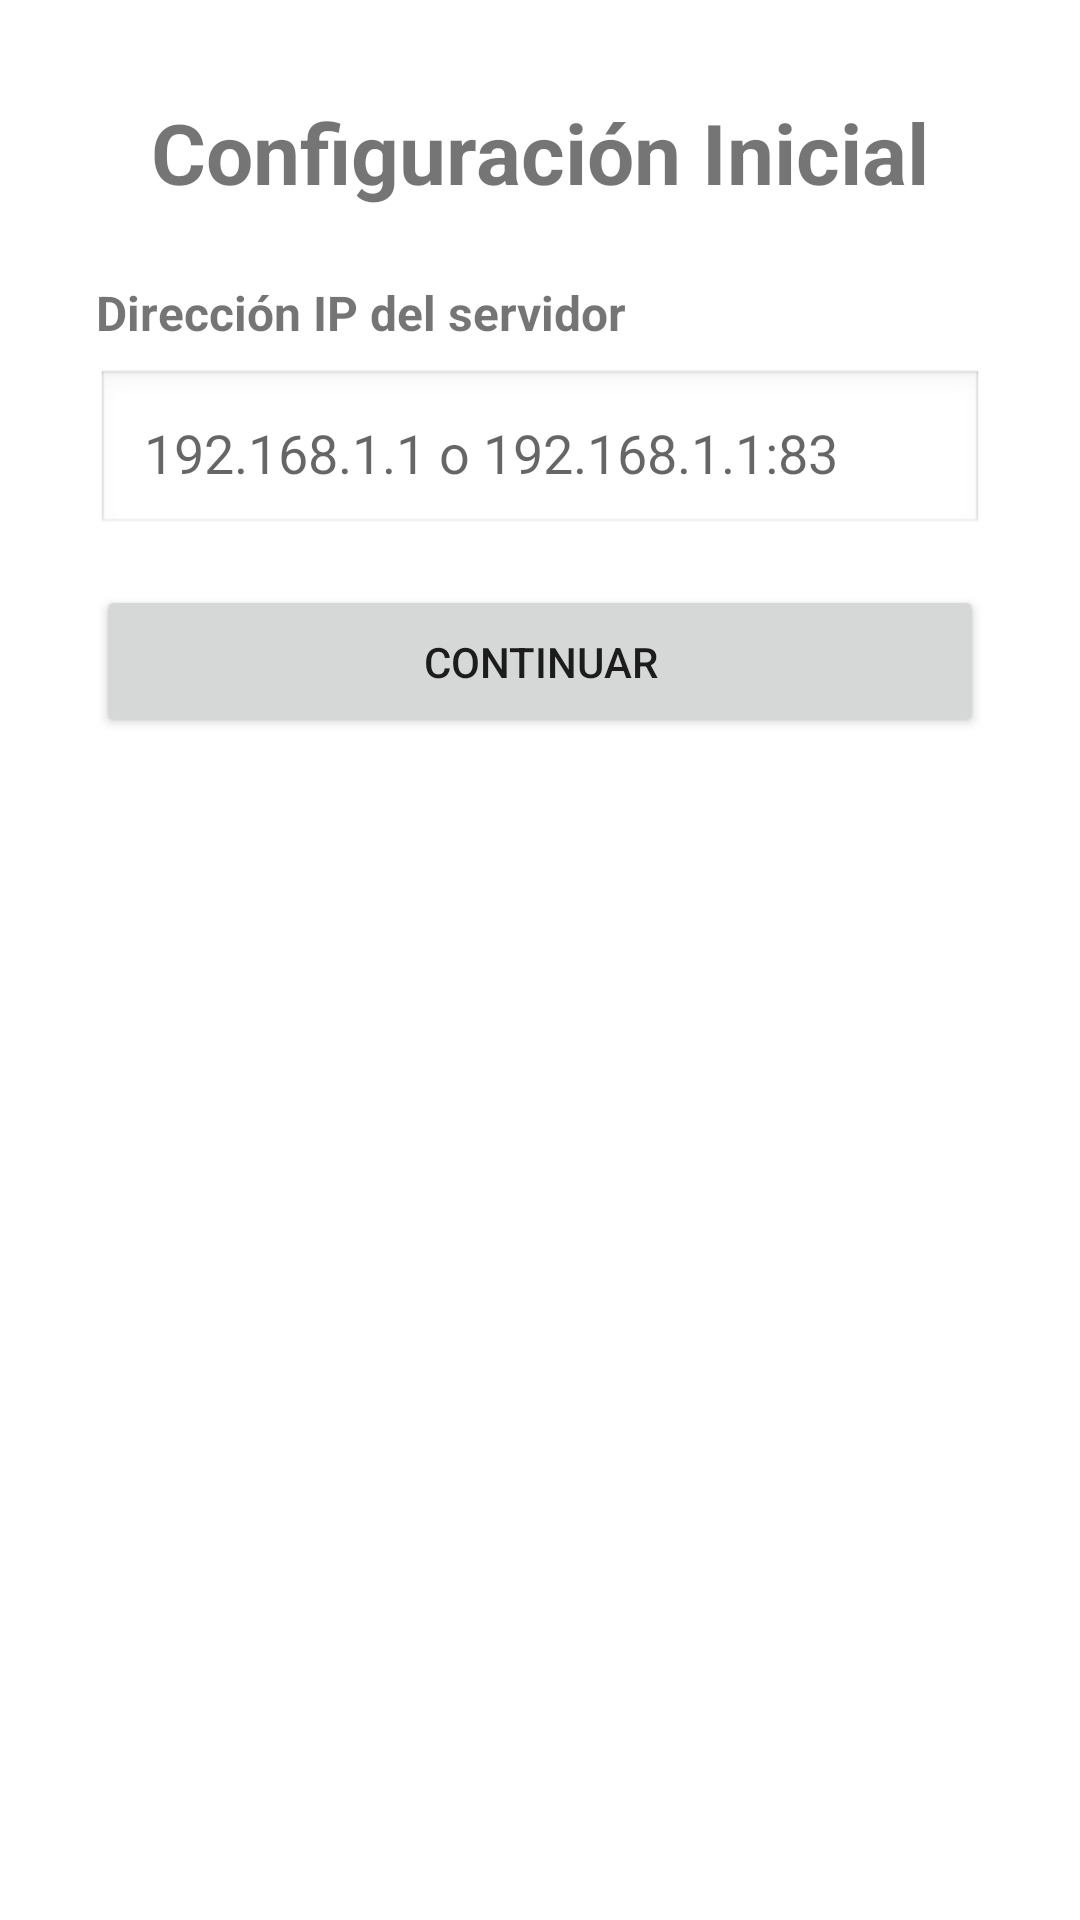

Android layout source for this screen:
<!-- AndroidManifest.xml: application theme Theme.AppRestMobile -->
<!-- res/layout/activity_initial_config.xml -->
<?xml version="1.0" encoding="utf-8"?>
<ScrollView xmlns:android="http://schemas.android.com/apk/res/android"
    xmlns:app="http://schemas.android.com/apk/res-auto"
    android:layout_width="match_parent"
    android:layout_height="match_parent"
    android:fillViewport="true"
    android:background="@color/background">

    <androidx.constraintlayout.widget.ConstraintLayout
        android:layout_width="match_parent"
        android:layout_height="wrap_content"
        android:padding="32dp">

        <TextView
            android:id="@+id/tvTitle"
            android:layout_width="wrap_content"
            android:layout_height="wrap_content"
            android:text="@string/initial_config_title"
            android:textSize="28sp"
            android:textStyle="bold"
            android:layout_marginBottom="32dp"
            app:layout_constraintTop_toTopOf="parent"
            app:layout_constraintStart_toStartOf="parent"
            app:layout_constraintEnd_toEndOf="parent" />

        
        <LinearLayout
            android:id="@+id/layoutServerIp"
            android:layout_width="0dp"
            android:layout_height="wrap_content"
            android:orientation="vertical"
            android:layout_marginTop="24dp"
            app:layout_constraintTop_toBottomOf="@id/tvTitle"
            app:layout_constraintStart_toStartOf="parent"
            app:layout_constraintEnd_toEndOf="parent">

            <TextView
                android:layout_width="wrap_content"
                android:layout_height="wrap_content"
                android:text="@string/server_ip_label"
                android:textSize="16sp"
                android:textStyle="bold" />

            <EditText
                android:id="@+id/etServerIp"
                android:layout_width="match_parent"
                android:layout_height="56dp"
                android:hint="@string/server_ip_hint"
                android:inputType="textUri"
                android:padding="16dp"
                android:background="@android:drawable/edit_text"
                android:layout_marginTop="8dp" />

            <Button
                android:id="@+id/btnContinue"
                android:layout_width="match_parent"
                android:layout_height="wrap_content"
                android:text="@string/continue_button"
                android:layout_marginTop="16dp"
                android:padding="16dp" />
        </LinearLayout>

        
        <TextView
            android:id="@+id/tvCompanyLabel"
            android:layout_width="wrap_content"
            android:layout_height="wrap_content"
            android:text="@string/select_brand"
            android:textSize="16sp"
            android:textStyle="bold"
            android:visibility="gone"
            android:layout_marginTop="24dp"
            app:layout_constraintTop_toBottomOf="@id/layoutServerIp"
            app:layout_constraintStart_toStartOf="parent" />

        <Spinner
            android:id="@+id/spinnerCompany"
            android:layout_width="0dp"
            android:layout_height="56dp"
            android:visibility="gone"
            android:layout_marginTop="8dp"
            app:layout_constraintTop_toBottomOf="@id/tvCompanyLabel"
            app:layout_constraintStart_toStartOf="parent"
            app:layout_constraintEnd_toEndOf="parent" />

        
        <TextView
            android:id="@+id/tvStoreLabel"
            android:layout_width="wrap_content"
            android:layout_height="wrap_content"
            android:text="@string/select_store"
            android:textSize="16sp"
            android:textStyle="bold"
            android:visibility="gone"
            android:layout_marginTop="24dp"
            app:layout_constraintTop_toBottomOf="@id/spinnerCompany"
            app:layout_constraintStart_toStartOf="parent" />

        <Spinner
            android:id="@+id/spinnerStore"
            android:layout_width="0dp"
            android:layout_height="56dp"
            android:visibility="gone"
            android:layout_marginTop="8dp"
            app:layout_constraintTop_toBottomOf="@id/tvStoreLabel"
            app:layout_constraintStart_toStartOf="parent"
            app:layout_constraintEnd_toEndOf="parent" />

        
        <TextView
            android:id="@+id/tvPosLabel"
            android:layout_width="wrap_content"
            android:layout_height="wrap_content"
            android:text="@string/select_pos"
            android:textSize="16sp"
            android:textStyle="bold"
            android:visibility="gone"
            android:layout_marginTop="24dp"
            app:layout_constraintTop_toBottomOf="@id/spinnerStore"
            app:layout_constraintStart_toStartOf="parent" />

        <Spinner
            android:id="@+id/spinnerPos"
            android:layout_width="0dp"
            android:layout_height="56dp"
            android:visibility="gone"
            android:layout_marginTop="8dp"
            app:layout_constraintTop_toBottomOf="@id/tvPosLabel"
            app:layout_constraintStart_toStartOf="parent"
            app:layout_constraintEnd_toEndOf="parent" />

        
        <Button
            android:id="@+id/btnConfirm"
            android:layout_width="0dp"
            android:layout_height="wrap_content"
            android:text="@string/confirm_button"
            android:visibility="gone"
            android:padding="16dp"
            android:layout_marginTop="32dp"
            app:layout_constraintTop_toBottomOf="@id/spinnerPos"
            app:layout_constraintStart_toStartOf="parent"
            app:layout_constraintEnd_toEndOf="parent" />

        
        <ProgressBar
            android:id="@+id/progressBar"
            android:layout_width="wrap_content"
            android:layout_height="wrap_content"
            android:visibility="gone"
            android:layout_marginTop="24dp"
            app:layout_constraintTop_toBottomOf="@id/btnConfirm"
            app:layout_constraintStart_toStartOf="parent"
            app:layout_constraintEnd_toEndOf="parent" />

    </androidx.constraintlayout.widget.ConstraintLayout>
</ScrollView>
<!-- resources referenced by this layout -->
<resources>
  <color name="background">#FFFFFFFF</color>
  <string name="confirm_button">Confirmar</string>
  <string name="continue_button">Continuar</string>
  <string name="initial_config_title">Configuración Inicial</string>
  <string name="select_brand">Seleccione una marca</string>
  <string name="select_pos">Seleccione una caja</string>
  <string name="select_store">Seleccione una tienda</string>
  <string name="server_ip_hint">192.168.1.1 o 192.168.1.1:83</string>
  <string name="server_ip_label">Dirección IP del servidor</string>
  <style name="Theme.AppRestMobile" parent="Theme.MaterialComponents.DayNight.NoActionBar">
          <item name="colorPrimary">@color/primary</item>
          <item name="colorPrimaryDark">@color/primary_dark</item>
          <item name="colorAccent">@color/accent</item>
          <item name="android:windowBackground">@color/background</item>
          <item name="android:statusBarColor">@color/primary_dark</item>
          <item name="android:windowFullscreen">true</item>
      </style>
  <color name="primary">#FF6200EE</color>
  <color name="primary_dark">#FF3700B3</color>
  <color name="accent">#FF03DAC5</color>
</resources>
